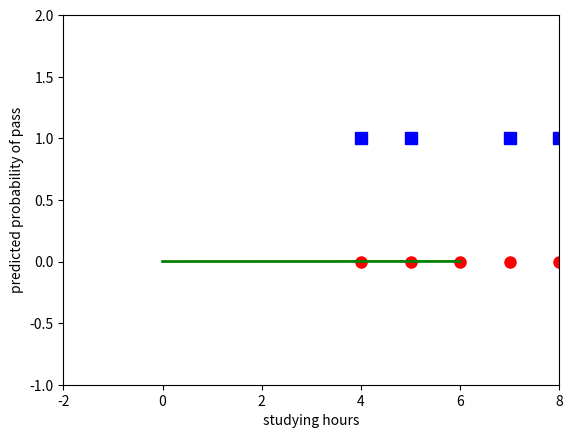

This chart was generated by the following Python code:
import numpy as np
import matplotlib.pyplot as plt


def prod(w, X):
    return np.dot(w.T, X)


def sigmoid(s):
    return 1 / (1 + np.exp(-s))


def my_logistic_sigmoid_regression(X, y, w_init, eta, epsilon=1e-3, M=10000):
    w = [w_init]
    N = X.shape[1]
    d = X.shape[0]
    count = 0
    check_w_after = 20

    while count < M:
        # mix data
        mix_id = np.random.permutation(N)

        for i in mix_id:
            xi = X[:, i].reshape(d, 1)
            yi = y[i]
            zi = sigmoid(np.dot(w[-1].T, xi))
            w_new = w[-1] + eta * (yi - zi) * xi
            count += 1

            # stopping criteria
            if count % check_w_after == 0:
                if np.linalg.norm(w_new - w[-check_w_after]) < epsilon:
                    return w

            w.append(w_new)

    return w

# method display


def display(w):
    # old
    # X0 = X[0, np.where(y == 0)][0]
    # new
    X0 = X[0, np.where(y == 0)][0]
    y0 = y[np.where(y == 0)]
    # old
    # X1 = X[0, np.where(y == 1)][0]
    X1 = X[0, np.where(y == 1)][0]
    y1 = y[np.where(y == 1)]

    plt.plot(X0, y0, 'ro', markersize=8)
    plt.plot(X1, y1, 'bs', markersize=8)
    xx = np.linspace(0, 6, 1000)
    w0 = w[-1][0][0]
    w1 = w[-1][1][0]
    threshold = -w0 / w1
    yy = sigmoid(w0 + w1 * xx)
    plt.axis([-2, 8, -1, 2])
    plt.plot(xx, yy, 'g-', linewidth=2)
    plt.plot(threshold, .5, 'y^', markersize=8)
    plt.xlabel('studying hours')
    plt.ylabel('predicted probability of pass')
    plt.show()


if __name__ == '__main__':
    # data:
    X = np.array([[10.0, 5.0, 7.0, 4.0, 4.0, 5.0, 8.0, 8.0, 7.0, 6.0],
                  [1.0, 2.0, 1.0, 2.5, 1.0, 0.5, 0.5, 1.0, 0.3, 0.3]])
    y = np.array([1, 1, 1, 1, 0, 0, 0, 1, 0, 0])

    # extended data
    Xbar = np.concatenate((np.ones((1, X.shape[1])), X), axis=0)
    epsilon = .05
    d = Xbar.shape[0]
    w_init = np.random.randn(d, 1)
    w = my_logistic_sigmoid_regression(Xbar, y, w_init, epsilon)
    print(w[-1].T)
    print(sigmoid(np.dot(w[-1].T, Xbar)))
    display(w)

    # Predict
    x_predict = np.array([[4], [3]])
    x_predict_bar = np.concatenate(
        (np.ones((1, x_predict.shape[1])), x_predict), axis=0)

    print(x_predict_bar)
    result = sigmoid(np.dot(w[-1].T, x_predict_bar))

    if result >= 0.5:
        print("label C: ", 1)
    else:
        print("label C: ", 0)
